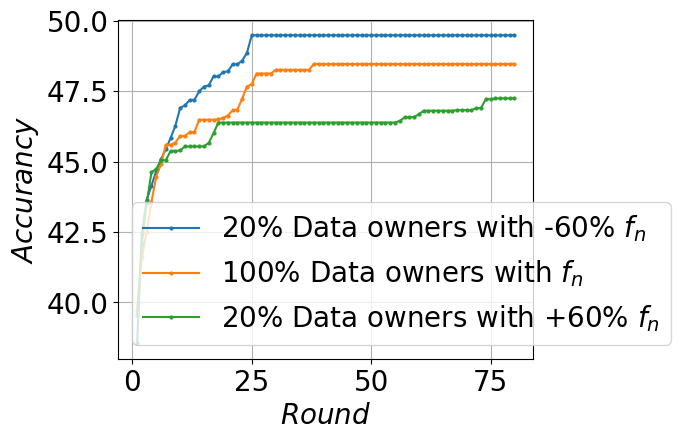

The matplotlib source for this figure:
import matplotlib.pyplot as plt
import numpy as np
import matplotlib

# 设置全局字体为 Times New Roman
matplotlib.rcParams['font.family'] = 'Times New Roman'
matplotlib.rcParams['font.size'] = 20  # 同时设置字体大小

# 准备数据
accuracy_dict = {
    -0.5: [38.55, 42.45, 43.65, 44.15, 44.67, 45.09, 45.44, 45.84, 46.27, 46.91, 47.0, 47.19, 47.2, 47.5, 47.67, 47.71,
           48.03, 48.03, 48.18, 48.21, 48.46, 48.46, 48.59, 48.87, 49.49, 49.49, 49.49, 49.49, 49.49, 49.49, 49.49,
           49.49, 49.49, 49.49, 49.49, 49.49, 49.49, 49.49, 49.49, 49.49, 49.49, 49.49, 49.49, 49.49, 49.49, 49.49,
           49.49, 49.49, 49.49, 49.49, 49.49, 49.49, 49.49, 49.49, 49.49, 49.49, 49.49, 49.49, 49.49, 49.49, 49.49,
           49.49, 49.49, 49.49, 49.49, 49.49, 49.49, 49.49, 49.49, 49.49, 49.49, 49.49, 49.49, 49.49, 49.49, 49.49,
           49.49, 49.49, 49.49, 49.49, 49.49, 49.49, 49.49, 49.49, 49.49, 49.49, 49.49, 49.49, 49.49, 49.49, 49.49,
           49.54, 49.54, 49.54, 49.54, 49.54, 49.54, 49.54, 49.54, 49.54, 49.54],
    0.0: [39.71, 41.6, 42.52, 43.57, 44.47, 44.91, 45.6, 45.6, 45.68, 45.91, 45.91, 46.05, 46.05, 46.49, 46.49, 46.49,
          46.49, 46.5, 46.56, 46.64, 46.82, 46.85, 47.24, 47.67, 47.75, 48.13, 48.13, 48.13, 48.13, 48.26, 48.26, 48.26,
          48.26, 48.26, 48.26, 48.26, 48.26, 48.47, 48.47, 48.47, 48.47, 48.47, 48.47, 48.47, 48.47, 48.47, 48.47,
          48.47, 48.47, 48.47, 48.47, 48.47, 48.47, 48.47, 48.47, 48.47, 48.47, 48.47, 48.47, 48.47, 48.47, 48.47,
          48.47, 48.47, 48.47, 48.47, 48.47, 48.47, 48.47, 48.47, 48.47, 48.47, 48.47, 48.47, 48.47, 48.47, 48.47,
          48.47, 48.47, 48.47, 48.54, 48.54, 48.54, 48.54, 48.54, 48.54, 48.54, 48.54, 48.54, 48.55, 48.55, 48.55,
          48.55, 48.62, 48.62, 48.76, 48.76, 48.88, 48.88, 48.95, 48.95],
    0.5: [39.56, 42.1, 43.53, 44.63, 44.74, 45.05, 45.05, 45.38, 45.38, 45.4, 45.54, 45.54, 45.54, 45.54, 45.54, 45.67,
          46.01, 46.39, 46.39, 46.39, 46.39, 46.39, 46.39, 46.39, 46.39, 46.39, 46.39, 46.39, 46.39, 46.39, 46.39,
          46.39, 46.39, 46.39, 46.39, 46.39, 46.39, 46.39, 46.39, 46.39, 46.39, 46.39, 46.39, 46.39, 46.39, 46.39,
          46.39, 46.39, 46.39, 46.39, 46.39, 46.39, 46.39, 46.39, 46.39, 46.45, 46.57, 46.57, 46.59, 46.68, 46.81,
          46.81, 46.81, 46.81, 46.81, 46.81, 46.81, 46.83, 46.83, 46.83, 46.83, 46.9, 46.9, 47.22, 47.22, 47.25, 47.25,
          47.25, 47.25, 47.25, 47.25, 47.25, 47.25, 47.25, 47.25, 47.25, 47.25, 47.25, 47.37, 47.41, 47.41, 47.41,
          47.41, 47.41, 47.41, 47.41, 47.41, 47.41, 47.41, 47.49, 47.49]}

accurancy_list = accuracy_dict[-0.5]

accurancy_list2 = accuracy_dict[0.0]

accurancy_list3 = accuracy_dict[0.5]

x = np.arange(1, len(accurancy_list) + 1)  # 轮数

# plt.figure(figsize=(8, 6))

plt.plot(x[0:80], accurancy_list[0:80], label=r'20% Data owners with -60% $f_n$', marker='o', markersize=2)
plt.plot(x[0:80], accurancy_list2[0:80], label=r'100% Data owners with $f_n$', marker='o', markersize=2)
plt.plot(x[0:80], accurancy_list3[0:80], label=r'20% Data owners with +60% $f_n$', marker='o', markersize=2)

plt.legend()
plt.xlabel(r'$Round$')
plt.ylabel(r'$Accurancy$')

# 显示网格
plt.grid(True)

plt.tight_layout()
plt.show()
